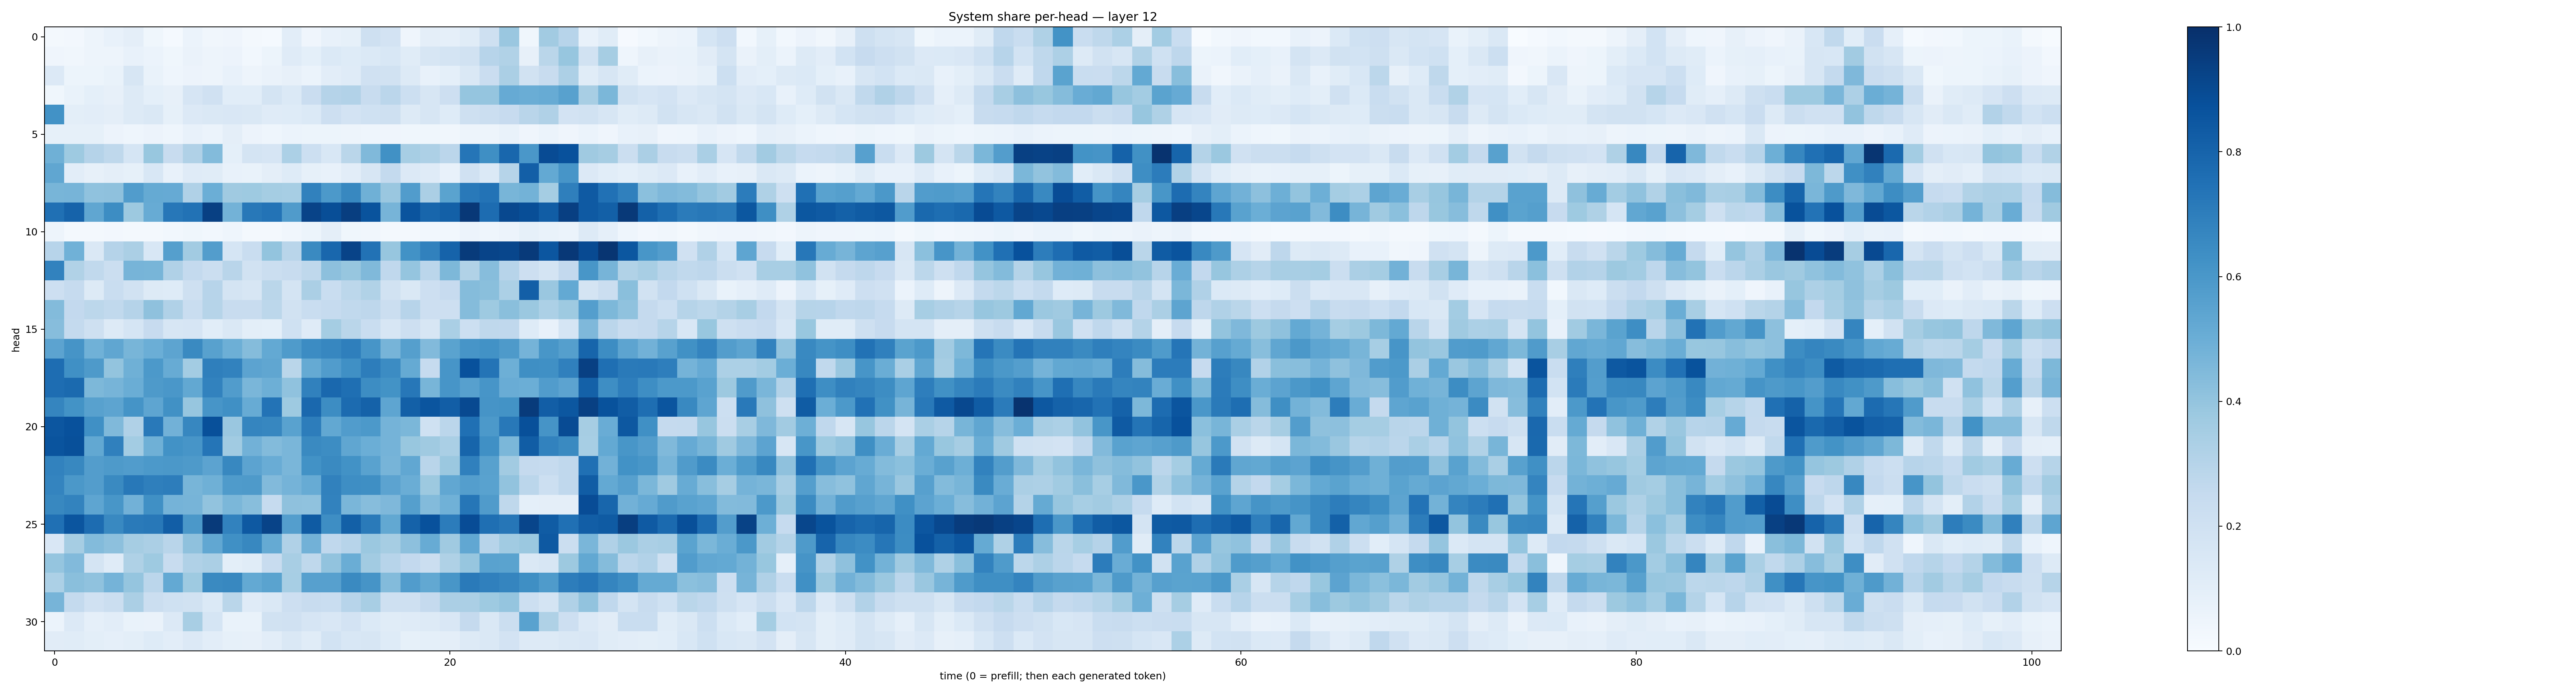

Values plotted in this chart, from the file beside it:
0.018408258, 0.026495162, 0.04967249, 0.07410503, 0.094934076, 0.036121253, 0.013400284, 0.059420012, 0.03318047, 0.042723414, 0.019142294, 0.012069722, 0.10319606, 0.039615534, 0.072035566, 0.08383419, 0.20780472, 0.18292049, 0.04240994, 0.09404455, 0.08809844, 0.11693228, 0.20745225, 0.3831667
0.03989, 0.03138, 0.04962, 0.04822, 0.07114, 0.05933, 0.03877, 0.06632, 0.04844, 0.05803, 0.02915, 0.05133, 0.1192, 0.09264, 0.1399, 0.1215, 0.1373, 0.1557, 0.1139, 0.1584, 0.1725, 0.1932, 0.2964, 0.3151
0.1343, 0.05252, 0.05431, 0.06671, 0.1631, 0.06873, 0.04501, 0.05604, 0.04909, 0.07224, 0.04775, 0.06469, 0.07903, 0.06125, 0.1045, 0.1178, 0.1968, 0.195, 0.1318, 0.07083, 0.09133, 0.1447, 0.2288, 0.3358
0.03845, 0.06734, 0.09216, 0.08009, 0.1292, 0.09153, 0.07971, 0.1673, 0.1962, 0.1072, 0.1093, 0.179, 0.1406, 0.2267, 0.3015, 0.3124, 0.2415, 0.284, 0.2173, 0.1591, 0.2121, 0.3978, 0.3979, 0.5127
0.6228, 0.1008, 0.1041, 0.09745, 0.1301, 0.1466, 0.08387, 0.1364, 0.1441, 0.1487, 0.1433, 0.1202, 0.1218, 0.1387, 0.2136, 0.1821, 0.2008, 0.21, 0.1295, 0.1566, 0.1234, 0.2085, 0.2223, 0.2448
0.08576, 0.08499, 0.08359, 0.05845, 0.04665, 0.05856, 0.0453, 0.07148, 0.06187, 0.09478, 0.05724, 0.04642, 0.06127, 0.05109, 0.05116, 0.04843, 0.04653, 0.03946, 0.03533, 0.03703, 0.03214, 0.04806, 0.0478, 0.06837
0.4884, 0.3746, 0.3018, 0.2704, 0.1692, 0.3897, 0.2367, 0.3185, 0.4391, 0.09358, 0.177, 0.1668, 0.3291, 0.2182, 0.1556, 0.2886, 0.4491, 0.6251, 0.3475, 0.3257, 0.2828, 0.7321, 0.6338, 0.7875
0.5343, 0.1046, 0.08061, 0.09499, 0.0842, 0.156, 0.07267, 0.119, 0.1162, 0.07335, 0.06732, 0.09403, 0.1229, 0.08555, 0.07776, 0.1037, 0.1592, 0.2552, 0.1367, 0.1208, 0.0732, 0.1954, 0.14, 0.2969
0.4652, 0.471, 0.4064, 0.4132, 0.5766, 0.5179, 0.5122, 0.3182, 0.4979, 0.3691, 0.372, 0.3521, 0.3475, 0.6839, 0.5924, 0.6633, 0.4905, 0.3857, 0.5749, 0.3352, 0.5503, 0.7149, 0.7385, 0.4684
0.7518, 0.8031, 0.5339, 0.6445, 0.3772, 0.5085, 0.7255, 0.7432, 0.9372, 0.4784, 0.7202, 0.7394, 0.5793, 0.9239, 0.8859, 0.9443, 0.8669, 0.4705, 0.8625, 0.7893, 0.8154, 0.9686, 0.7661, 0.9058
0.04712, 0.02258, 0.01837, 0.02534, 0.0207, 0.01735, 0.03013, 0.03548, 0.02735, 0.04417, 0.01915, 0.01571, 0.03479, 0.05334, 0.09493, 0.03564, 0.03312, 0.02026, 0.0228, 0.03043, 0.03005, 0.05656, 0.04638, 0.05639
0.295, 0.4851, 0.142, 0.3046, 0.3323, 0.1551, 0.5646, 0.3632, 0.5736, 0.1707, 0.2314, 0.4023, 0.2927, 0.655, 0.7883, 0.9233, 0.7457, 0.3907, 0.6242, 0.6852, 0.8038, 0.9546, 0.9199, 0.912
0.6808, 0.3153, 0.2621, 0.2244, 0.4689, 0.4687, 0.3176, 0.2552, 0.2216, 0.2916, 0.194, 0.2191, 0.2384, 0.2699, 0.4173, 0.3912, 0.4491, 0.2673, 0.396, 0.2837, 0.4534, 0.3154, 0.4298, 0.293
0.2139, 0.2465, 0.1299, 0.234, 0.1947, 0.13, 0.1247, 0.2098, 0.2959, 0.175, 0.1617, 0.2856, 0.1782, 0.3333, 0.2336, 0.2782, 0.3139, 0.1935, 0.1435, 0.2126, 0.2441, 0.4353, 0.4243, 0.3298
0.4396, 0.2592, 0.2802, 0.2623, 0.3025, 0.4136, 0.318, 0.2344, 0.2982, 0.2415, 0.2362, 0.2785, 0.1902, 0.2317, 0.2464, 0.2638, 0.2764, 0.2214, 0.2947, 0.2141, 0.2128, 0.4365, 0.3734, 0.4243
0.4329, 0.2545, 0.2053, 0.1307, 0.1682, 0.2452, 0.1639, 0.1665, 0.1087, 0.1441, 0.1002, 0.09335, 0.1999, 0.118, 0.3517, 0.2882, 0.2331, 0.1605, 0.2128, 0.1584, 0.338, 0.2161, 0.2717, 0.2678
0.5466, 0.6111, 0.4882, 0.5344, 0.466, 0.4971, 0.5429, 0.6535, 0.5584, 0.4959, 0.4367, 0.5204, 0.5842, 0.6447, 0.6678, 0.6937, 0.6092, 0.4696, 0.5643, 0.4449, 0.5482, 0.6057, 0.6237, 0.5874
0.7622, 0.6314, 0.5867, 0.402, 0.4893, 0.5929, 0.5107, 0.3586, 0.6926, 0.6797, 0.5454, 0.5326, 0.2874, 0.5193, 0.5773, 0.6326, 0.6997, 0.6476, 0.5181, 0.2471, 0.6093, 0.873, 0.7348, 0.4944
0.7633, 0.7742, 0.4552, 0.471, 0.5031, 0.5873, 0.6013, 0.5236, 0.6801, 0.5772, 0.4634, 0.4937, 0.4092, 0.6849, 0.7826, 0.7543, 0.6437, 0.6199, 0.7251, 0.4664, 0.6072, 0.5595, 0.6074, 0.5065
0.6688, 0.6192, 0.5579, 0.5396, 0.6166, 0.5383, 0.6267, 0.3939, 0.6086, 0.6291, 0.508, 0.7394, 0.3746, 0.7815, 0.6437, 0.771, 0.8065, 0.537, 0.8158, 0.8583, 0.8224, 0.9015, 0.6119, 0.6186
0.854, 0.8726, 0.6316, 0.4462, 0.3201, 0.7156, 0.4821, 0.6644, 0.8773, 0.386, 0.6711, 0.6657, 0.5536, 0.7002, 0.5259, 0.5769, 0.5908, 0.4759, 0.4578, 0.2018, 0.2821, 0.752, 0.5917, 0.7207
0.8606, 0.875, 0.5271, 0.6897, 0.3565, 0.4906, 0.623, 0.608, 0.731, 0.3648, 0.4821, 0.4391, 0.4648, 0.6554, 0.6426, 0.5347, 0.4996, 0.4735, 0.3902, 0.3701, 0.338, 0.794, 0.63, 0.4603
0.6821, 0.6602, 0.5706, 0.5867, 0.5745, 0.5908, 0.5972, 0.5895, 0.5454, 0.6621, 0.5434, 0.5066, 0.4629, 0.6224, 0.655, 0.6237, 0.5542, 0.4726, 0.5295, 0.2895, 0.38, 0.6879, 0.5553, 0.361
0.6736, 0.5968, 0.5742, 0.6533, 0.7203, 0.6927, 0.7014, 0.4661, 0.4892, 0.5825, 0.5863, 0.442, 0.476, 0.5089, 0.6842, 0.6397, 0.6334, 0.5446, 0.5036, 0.3781, 0.5282, 0.5695, 0.5516, 0.4054
0.6621, 0.6789, 0.5356, 0.6021, 0.4816, 0.6326, 0.4731, 0.4726, 0.4058, 0.4579, 0.4261, 0.2497, 0.4105, 0.4081, 0.6799, 0.4629, 0.4318, 0.4513, 0.566, 0.4398, 0.488, 0.7274, 0.5811, 0.2698
0.7511, 0.8556, 0.7685, 0.6593, 0.7112, 0.7219, 0.8238, 0.5938, 0.9573, 0.6797, 0.8429, 0.9226, 0.5687, 0.8338, 0.6398, 0.8136, 0.7137, 0.525, 0.8079, 0.8749, 0.7046, 0.8904, 0.7559, 0.7282
0.1502, 0.3499, 0.4408, 0.4142, 0.3494, 0.3359, 0.2921, 0.4126, 0.5311, 0.6294, 0.663, 0.518, 0.318, 0.4827, 0.2693, 0.2962, 0.3828, 0.3508, 0.4141, 0.5114, 0.3685, 0.5289, 0.2935, 0.3662
0.398, 0.4445, 0.177, 0.1198, 0.3237, 0.373, 0.2364, 0.32, 0.3325, 0.1008, 0.1139, 0.2378, 0.3409, 0.2704, 0.4032, 0.5008, 0.3605, 0.2941, 0.2587, 0.2258, 0.322, 0.3926, 0.5531, 0.5505
0.3283, 0.425, 0.4091, 0.4747, 0.3958, 0.2837, 0.5199, 0.3717, 0.6524, 0.6616, 0.5215, 0.5471, 0.3445, 0.5599, 0.5591, 0.6531, 0.6114, 0.44, 0.5761, 0.5257, 0.6051, 0.7125, 0.6893, 0.668
0.4726, 0.2573, 0.1958, 0.2224, 0.3357, 0.2223, 0.2014, 0.1919, 0.1383, 0.2867, 0.1195, 0.1414, 0.2146, 0.2374, 0.233, 0.2967, 0.3431, 0.2087, 0.2044, 0.252, 0.3333, 0.3349, 0.373, 0.3962
0.06138, 0.1347, 0.0875, 0.104, 0.06903, 0.06608, 0.1342, 0.3403, 0.1689, 0.06802, 0.06854, 0.1915, 0.1957, 0.166, 0.1496, 0.1804, 0.1393, 0.1143, 0.1192, 0.1315, 0.1509, 0.2535, 0.1455, 0.2257
0.1131, 0.1171, 0.1001, 0.08914, 0.1011, 0.1231, 0.1017, 0.133, 0.1021, 0.08325, 0.07854, 0.103, 0.1442, 0.1171, 0.1861, 0.1546, 0.1577, 0.1217, 0.08329, 0.09205, 0.09695, 0.1296, 0.1471, 0.1813
